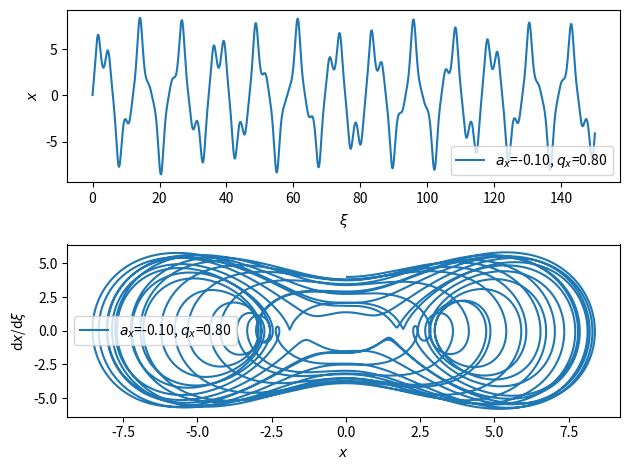

Recreate this plot in Python.
import matplotlib.pyplot as plt
import numpy as np
import cmath
import math

a_x = -0.1
q_x = 0.8

dxi=0.01
ximax = 150.0

x=0.0
dx=4.0

fig, axs = plt.subplots(2)

xi=0.0

_x = []
_dx = []
_xi = []

while xi < ximax:
    ddx = -(a_x-2*q_x*math.cos(2*xi))*x

    x += dx * dxi
    dx += ddx * dxi
    
    _x.append(x)
    _dx.append(dx)
    _xi.append(xi)
    xi += dxi


axs[0].plot(_xi,_x,label=r'$a_x$={:.2f}, $q_x$={:.2f}'.format(a_x,q_x))
axs[0].set_xlabel(r'$\xi$')
axs[0].set_ylabel(r'$x$')
axs[1].plot(_x,_dx,label=r'$a_x$={:.2f}, $q_x$={:.2f}'.format(a_x,q_x))
axs[1].set_xlabel(r'$x$')
axs[1].set_ylabel(r'd$x$/d$\xi$')

axs[0].legend()
axs[1].legend()

plt.tight_layout()
plt.show()

